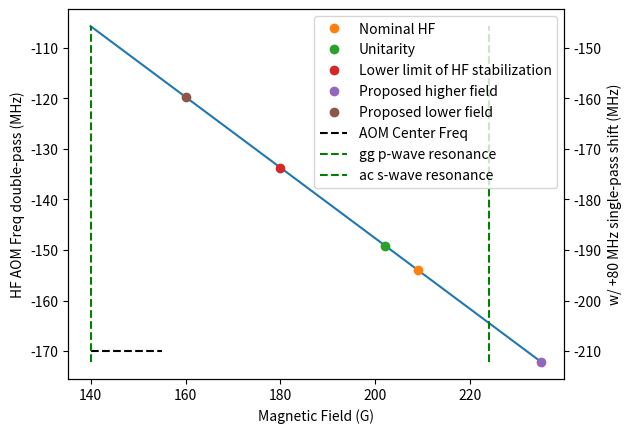

Python code for this plot:
"""This script does some AOM frequency math to help determine how to implement a "lower field" imaging setpoint."""
# Dec 2025

import numpy as np
import matplotlib.pyplot as plt

mu = -1.4 # diferential magnetic moment b/w |9/2,-9/2> and |11/2, -11/2> (HF imaging cycling transition) in MHz/G

def field_to_AOM_freq(Bfield, ref_field=209, ref_AOM_freq=-154):
    """ Given a reference field and AOM frequency, compute the AOM frequency
        needed to image at a different field.
        
        Bfield : desired magnetic field in Gauss
        ref_field : reference magnetic field in Gauss
        ref_AOM_freq : reference AOM frequency in MHz
    """
    delta_B = Bfield - ref_field
    delta_freq = mu * delta_B # in MHz
    new_AOM_freq = ref_AOM_freq + delta_freq/2# 1/2 b/c double pass AOM
    return new_AOM_freq

Bfields = np.linspace(140, 235, 20) # G
AOM_freqs = field_to_AOM_freq(Bfields)

special_fields = [209, 202.1, 180, 235, 160]
special_AOM_freqs = [field_to_AOM_freq(f) for f in special_fields]
labels = ['Nominal HF','Unitarity', 'Lower limit of HF stabilization', 'Proposed higher field', 'Proposed lower field']

fig, ax = plt.subplots()
ax.plot(Bfields, AOM_freqs, '-')
for B, f, label in zip(special_fields, special_AOM_freqs, labels):
    ax.plot(B, f, 'o', label=label)
ax.hlines(-170, Bfields.min(), Bfields[3], color='black', ls='--', label='AOM Center Freq')
ax.vlines(140, AOM_freqs.min(), AOM_freqs.max(), color='green', ls='--', label='gg p-wave resonance')
ax.vlines(224, AOM_freqs.min(), AOM_freqs.max(), color='green', ls='--', label='ac s-wave resonance')
ax.set(xlabel='Magnetic Field (G)',
       ylabel='HF AOM Freq double-pass (MHz)')

ax.legend()

switchAOM_freq = 80 # MHz
ax2 = ax.twinx()
ymin, ymax = ax.get_ylim()
ax2.set_ylim(ymin - switchAOM_freq/2, ymax - switchAOM_freq/2)
ax2.set_ylabel(f'w/ +{switchAOM_freq} MHz single-pass shift (MHz)')